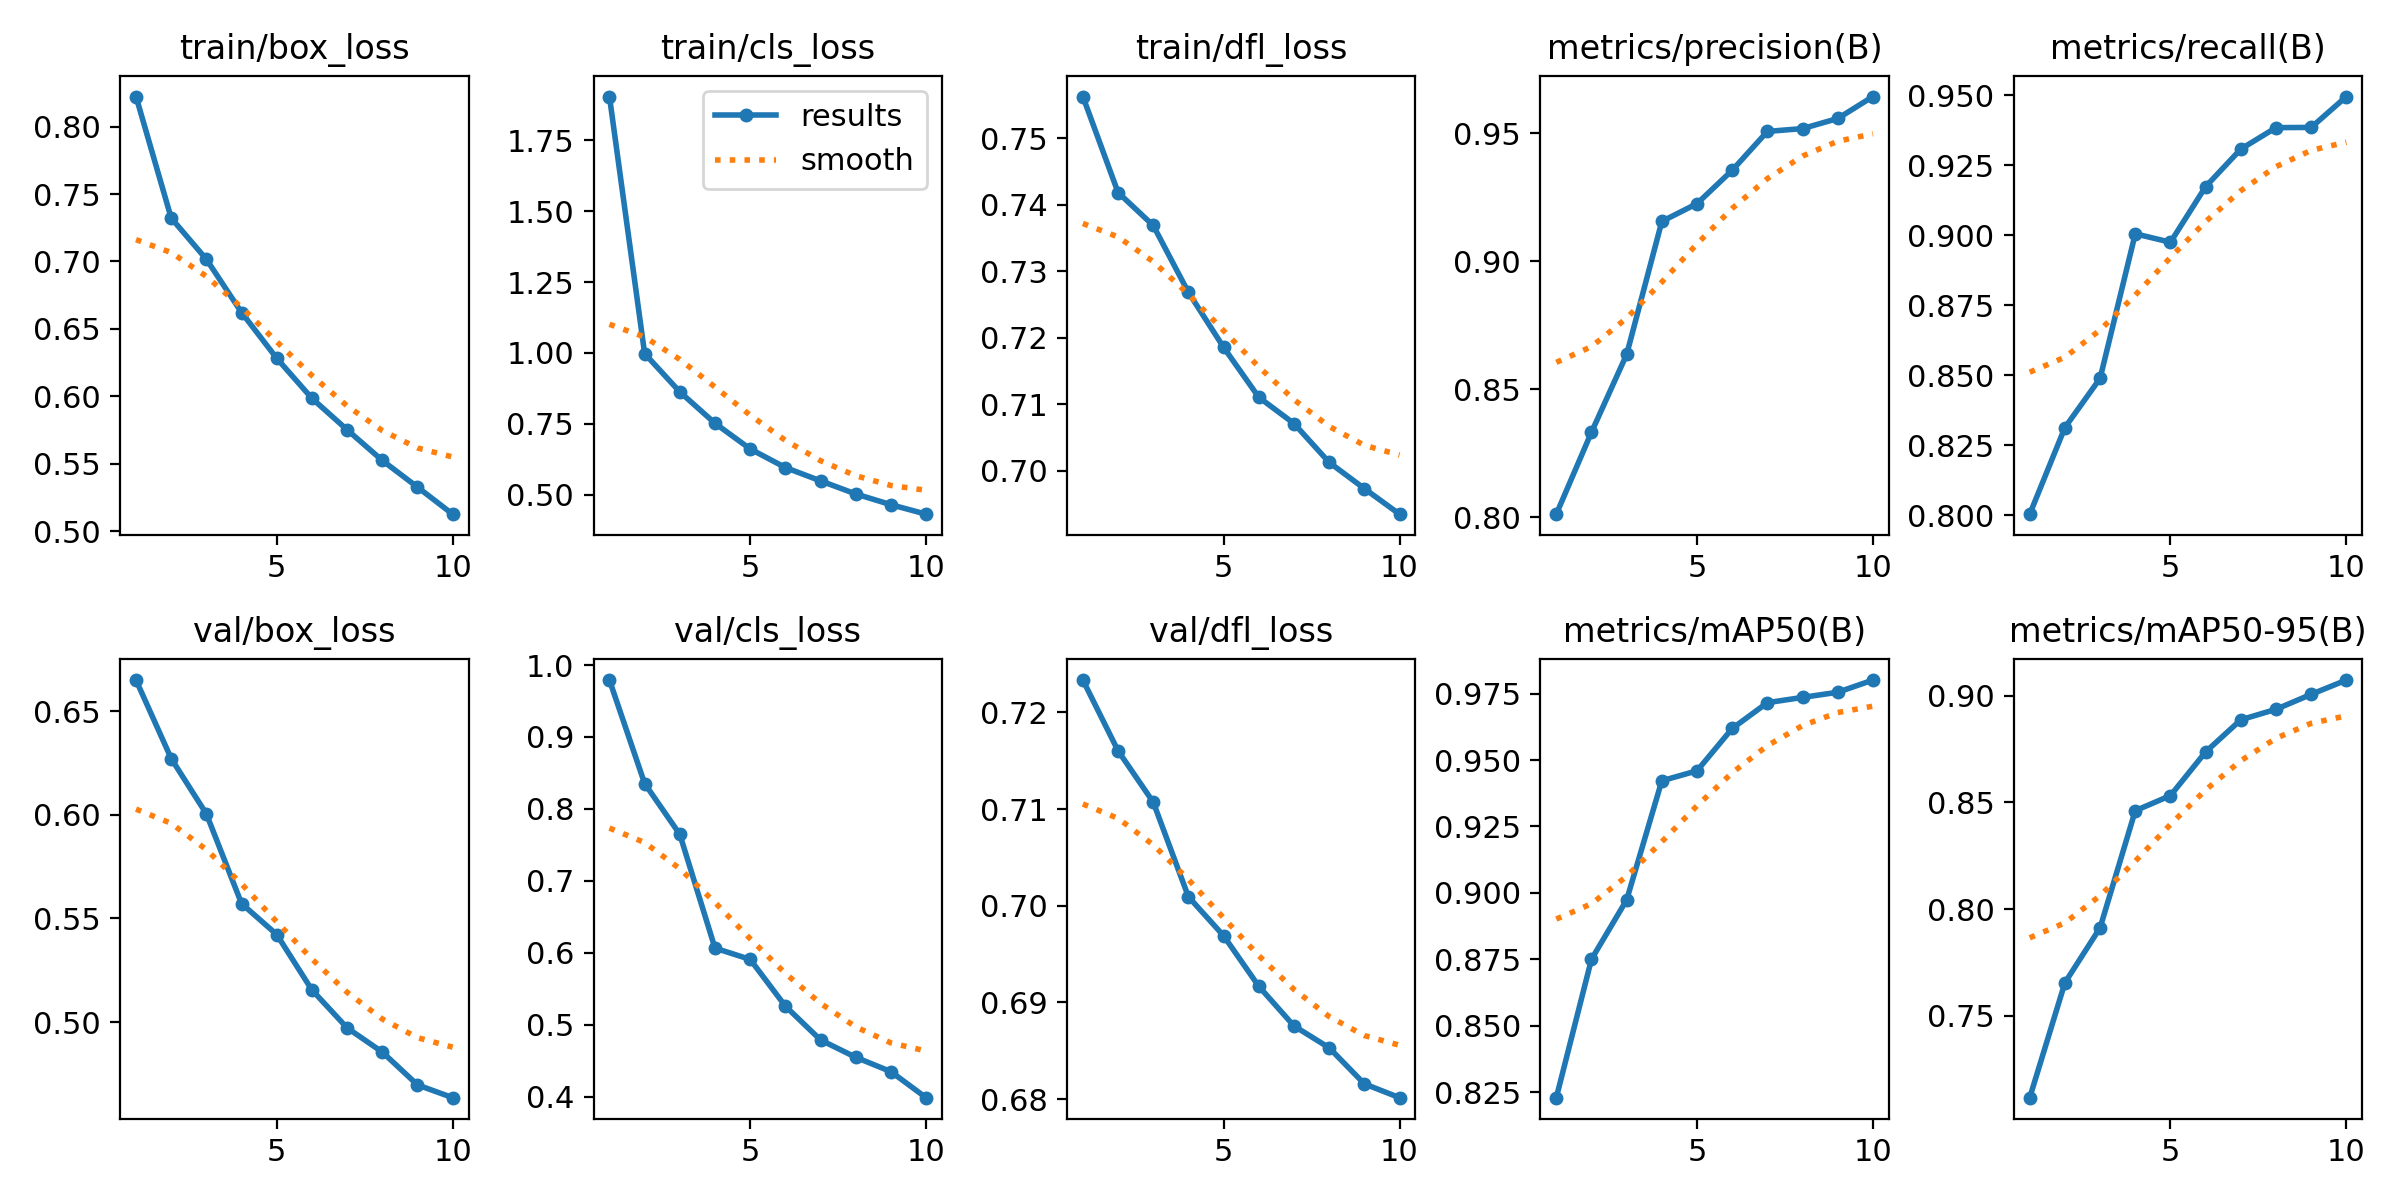

The table this chart was drawn from, first rows:
epoch, time, train/box_loss, train/cls_loss, train/dfl_loss, metrics/precision(B), metrics/recall(B), metrics/mAP50(B), metrics/mAP50-95(B), val/box_loss, val/cls_loss, val/dfl_loss, lr/pg0, lr/pg1, lr/pg2
1, 456.2, 0.8223, 1.905, 0.7562, 0.8012, 0.8004, 0.823, 0.7115, 0.665, 0.9791, 0.7234, 0.0001947, 0.0001947, 0.0001947
2, 903.1, 0.7322, 0.9979, 0.7418, 0.8333, 0.8314, 0.875, 0.7654, 0.6271, 0.8353, 0.716, 0.0003509, 0.0003509, 0.0003509
3, 1342, 0.7016, 0.8627, 0.7369, 0.8636, 0.8489, 0.8974, 0.7912, 0.6005, 0.7646, 0.7107, 0.0003649, 0.0003649, 0.0003649
4, 1781, 0.6621, 0.7519, 0.7268, 0.9156, 0.9005, 0.9422, 0.8461, 0.5572, 0.6065, 0.7009, 0.0003199, 0.0003199, 0.0003199
5, 2224, 0.6282, 0.6613, 0.7185, 0.9225, 0.8975, 0.9459, 0.8532, 0.5422, 0.5908, 0.6969, 0.0002748, 0.0002748, 0.0002748
6, 2662, 0.5985, 0.5957, 0.711, 0.9356, 0.9173, 0.9619, 0.8737, 0.5155, 0.5258, 0.6917, 0.0002298, 0.0002298, 0.0002298
7, 3099, 0.5751, 0.5487, 0.7071, 0.9508, 0.9307, 0.9716, 0.8888, 0.4972, 0.4788, 0.6876, 0.0001847, 0.0001847, 0.0001847
8, 3561, 0.5524, 0.5025, 0.7012, 0.9519, 0.9384, 0.9736, 0.8937, 0.4855, 0.4547, 0.6853, 0.0001397, 0.0001397, 0.0001397
9, 4018, 0.5326, 0.4646, 0.6973, 0.9558, 0.9385, 0.9755, 0.9007, 0.4697, 0.4348, 0.6816, 9.464e-05, 9.464e-05, 9.464e-05
10, 4540, 0.5125, 0.4311, 0.6935, 0.9644, 0.9495, 0.9801, 0.9074, 0.4635, 0.3986, 0.6802, 4.9595e-05, 4.9595e-05, 4.9595e-05
